Dataset: router_dataset (GitHub, dhawsespandan/pbl-paper). Classes: flower, fruit, leaf.

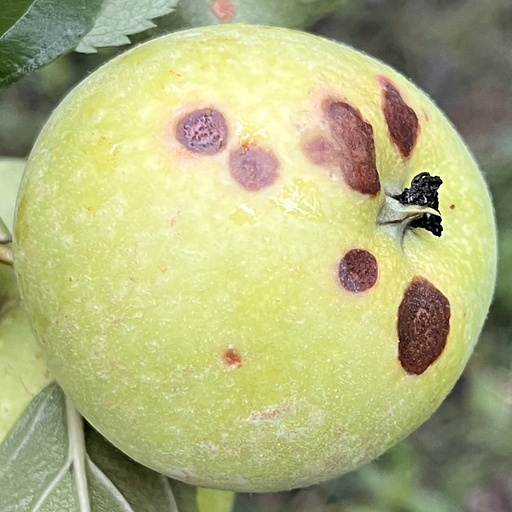
Label: fruit

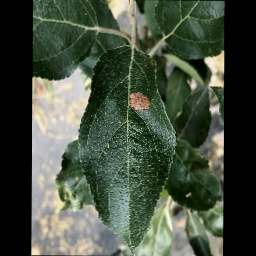
Label: leaf

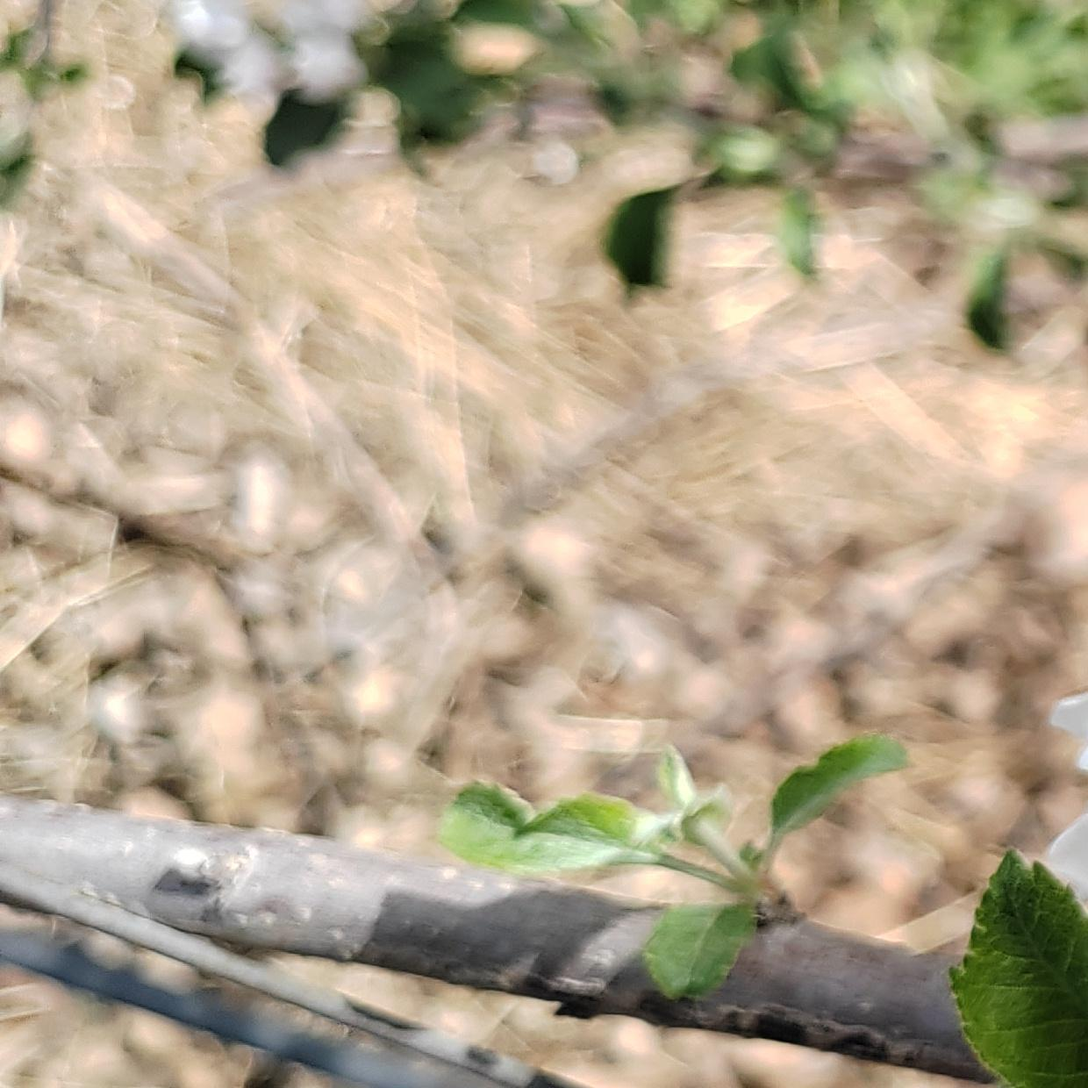
Label: flower

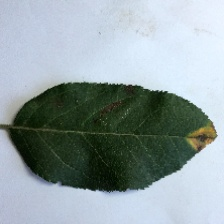
Label: leaf

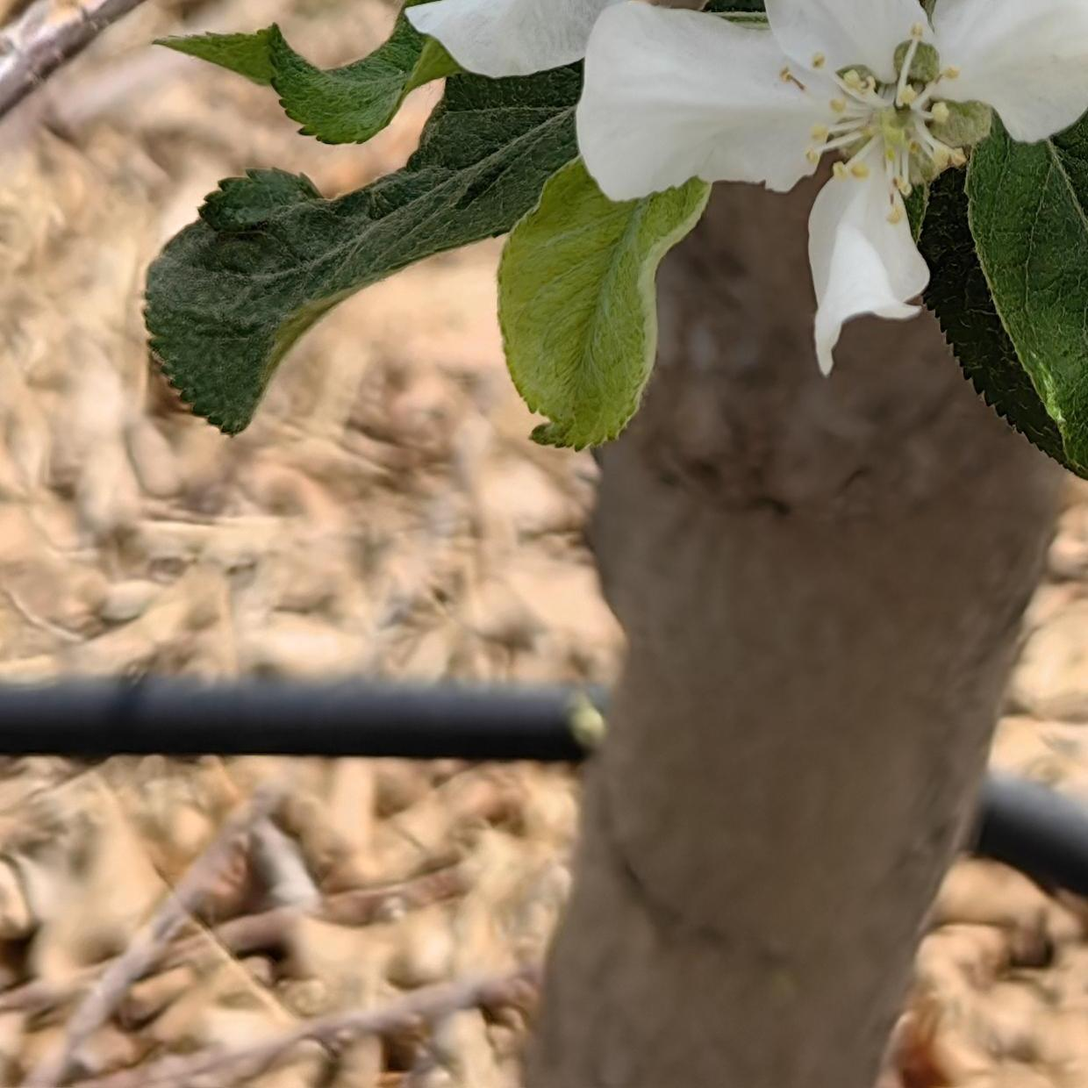
Label: flower

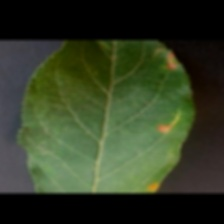
Label: leaf
